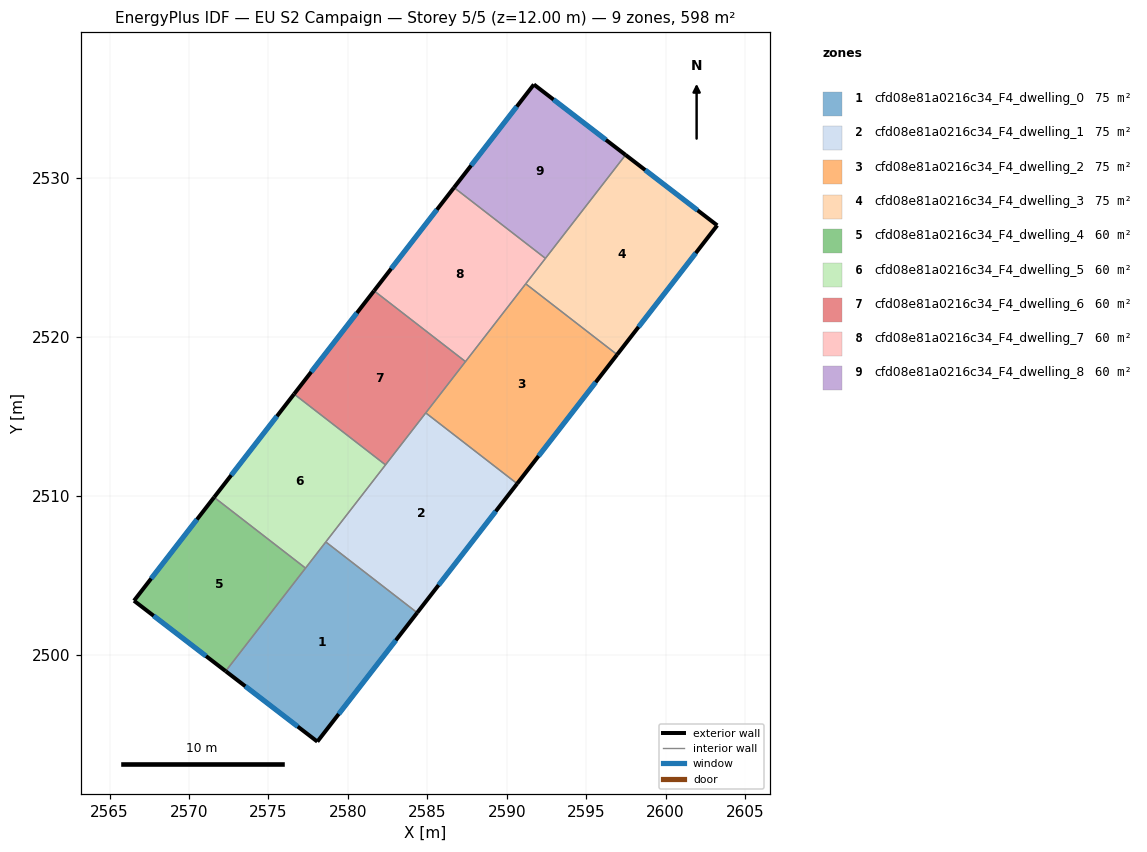
=== STOREY PLAN SPEC (per zone: floor XY polygon, exterior-wall plan segments, windows/doors) ===
zone 1: cfd08e81a0216c34_F4_dwelling_0  (74.8 m²)
  floor: (2584.37, 2502.65) (2578.08, 2494.53) (2572.31, 2498.97) (2578.61, 2507.10)
  exterior wall: (2578.08, 2494.53) – (2584.37, 2502.65)  [10.3 m]
    window: (2579.43, 2496.27) – (2583.02, 2500.91)  [10.1 m²]
  exterior wall: (2572.31, 2498.97) – (2578.08, 2494.53)  [7.3 m]
    window: (2573.55, 2498.02) – (2576.84, 2495.48)  [7.1 m²]
  interior walls: 3
zone 2: cfd08e81a0216c34_F4_dwelling_1  (74.8 m²)
  floor: (2590.66, 2510.77) (2584.37, 2502.65) (2578.61, 2507.10) (2584.91, 2515.23)
  exterior wall: (2584.37, 2502.65) – (2590.66, 2510.77)  [10.3 m]
    window: (2585.71, 2504.39) – (2589.31, 2509.03)  [10.1 m²]
  interior walls: 4
zone 3: cfd08e81a0216c34_F4_dwelling_2  (74.8 m²)
  floor: (2596.95, 2518.89) (2590.66, 2510.77) (2584.91, 2515.23) (2591.20, 2523.35)
  exterior wall: (2590.66, 2510.77) – (2596.95, 2518.89)  [10.3 m]
    window: (2592.01, 2512.51) – (2595.60, 2517.15)  [10.1 m²]
  interior walls: 4
zone 4: cfd08e81a0216c34_F4_dwelling_3  (74.8 m²)
  floor: (2603.25, 2527.03) (2596.95, 2518.89) (2591.20, 2523.35) (2597.48, 2531.47)
  exterior wall: (2603.25, 2527.03) – (2597.48, 2531.47)  [7.3 m]
    window: (2602.02, 2527.98) – (2598.72, 2530.52)  [7.1 m²]
  exterior wall: (2596.95, 2518.89) – (2603.25, 2527.03)  [10.3 m]
    window: (2598.30, 2520.64) – (2601.90, 2525.29)  [10.1 m²]
  interior walls: 3
zone 5: cfd08e81a0216c34_F4_dwelling_4  (59.8 m²)
  floor: (2577.34, 2505.46) (2572.31, 2498.97) (2566.54, 2503.40) (2571.58, 2509.91)
  exterior wall: (2566.54, 2503.40) – (2572.31, 2498.97)  [7.3 m]
    window: (2567.78, 2502.45) – (2571.07, 2499.92)  [7.1 m²]
  exterior wall: (2571.58, 2509.91) – (2566.54, 2503.40)  [8.2 m]
    window: (2570.50, 2508.52) – (2567.62, 2504.80)  [8.1 m²]
  interior walls: 2
zone 6: cfd08e81a0216c34_F4_dwelling_5  (59.8 m²)
  floor: (2582.37, 2511.96) (2577.34, 2505.46) (2571.58, 2509.91) (2576.62, 2516.41)
  exterior wall: (2576.62, 2516.41) – (2571.58, 2509.91)  [8.2 m]
    window: (2575.54, 2515.02) – (2572.66, 2511.31)  [8.1 m²]
  interior walls: 4
zone 7: cfd08e81a0216c34_F4_dwelling_6  (59.8 m²)
  floor: (2587.41, 2518.46) (2582.37, 2511.96) (2576.62, 2516.41) (2581.65, 2522.91)
  exterior wall: (2581.65, 2522.91) – (2576.62, 2516.41)  [8.2 m]
    window: (2580.57, 2521.52) – (2577.69, 2517.81)  [8.1 m²]
  interior walls: 4
zone 8: cfd08e81a0216c34_F4_dwelling_7  (59.8 m²)
  floor: (2592.44, 2524.96) (2587.41, 2518.46) (2581.65, 2522.91) (2586.68, 2529.41)
  exterior wall: (2586.68, 2529.41) – (2581.65, 2522.91)  [8.2 m]
    window: (2585.61, 2528.02) – (2582.73, 2524.31)  [8.1 m²]
  interior walls: 4
zone 9: cfd08e81a0216c34_F4_dwelling_8  (59.8 m²)
  floor: (2597.48, 2531.47) (2592.44, 2524.96) (2586.68, 2529.41) (2591.71, 2535.90)
  exterior wall: (2591.71, 2535.90) – (2586.68, 2529.41)  [8.2 m]
    window: (2590.63, 2534.51) – (2587.76, 2530.80)  [8.0 m²]
  exterior wall: (2597.48, 2531.47) – (2591.71, 2535.90)  [7.3 m]
    window: (2596.25, 2532.42) – (2592.95, 2534.95)  [7.1 m²]
  interior walls: 2

=== DERIVED (storey summary) ===
Building: EU S2 Campaign
Storey: 5 of 5  (floor level z = 12.00 m)
Storey gross floor area: 598.4 m²
Zones on this storey: 9
  - cfd08e81a0216c34_F4_dwelling_0: floor 74.8 m²; exterior wall 17.5 m (52.6 m²); 2 window(s) 17.2 m²; WWR 32.7%
  - cfd08e81a0216c34_F4_dwelling_1: floor 74.8 m²; exterior wall 10.3 m (30.8 m²); 1 window(s) 10.1 m²; WWR 32.7%
  - cfd08e81a0216c34_F4_dwelling_2: floor 74.8 m²; exterior wall 10.3 m (30.8 m²); 1 window(s) 10.1 m²; WWR 32.7%
  - cfd08e81a0216c34_F4_dwelling_3: floor 74.8 m²; exterior wall 17.6 m (52.7 m²); 2 window(s) 17.2 m²; WWR 32.7%
  - cfd08e81a0216c34_F4_dwelling_4: floor 59.8 m²; exterior wall 15.5 m (46.5 m²); 2 window(s) 15.2 m²; WWR 32.7%
  - cfd08e81a0216c34_F4_dwelling_5: floor 59.8 m²; exterior wall 8.2 m (24.7 m²); 1 window(s) 8.1 m²; WWR 32.7%
  - cfd08e81a0216c34_F4_dwelling_6: floor 59.8 m²; exterior wall 8.2 m (24.7 m²); 1 window(s) 8.1 m²; WWR 32.7%
  - cfd08e81a0216c34_F4_dwelling_7: floor 59.8 m²; exterior wall 8.2 m (24.7 m²); 1 window(s) 8.1 m²; WWR 32.7%
  - cfd08e81a0216c34_F4_dwelling_8: floor 59.8 m²; exterior wall 15.5 m (46.5 m²); 2 window(s) 15.2 m²; WWR 32.7%
Zone adjacency (shared interzone walls):
  - cfd08e81a0216c34_F4_dwelling_0 ↔ cfd08e81a0216c34_F4_dwelling_1
  - cfd08e81a0216c34_F4_dwelling_0 ↔ cfd08e81a0216c34_F4_dwelling_4
  - cfd08e81a0216c34_F4_dwelling_0 ↔ cfd08e81a0216c34_F4_dwelling_5
  - cfd08e81a0216c34_F4_dwelling_1 ↔ cfd08e81a0216c34_F4_dwelling_2
  - cfd08e81a0216c34_F4_dwelling_1 ↔ cfd08e81a0216c34_F4_dwelling_5
  - cfd08e81a0216c34_F4_dwelling_1 ↔ cfd08e81a0216c34_F4_dwelling_6
  - cfd08e81a0216c34_F4_dwelling_2 ↔ cfd08e81a0216c34_F4_dwelling_3
  - cfd08e81a0216c34_F4_dwelling_2 ↔ cfd08e81a0216c34_F4_dwelling_6
  - cfd08e81a0216c34_F4_dwelling_2 ↔ cfd08e81a0216c34_F4_dwelling_7
  - cfd08e81a0216c34_F4_dwelling_3 ↔ cfd08e81a0216c34_F4_dwelling_7
  - cfd08e81a0216c34_F4_dwelling_3 ↔ cfd08e81a0216c34_F4_dwelling_8
  - cfd08e81a0216c34_F4_dwelling_4 ↔ cfd08e81a0216c34_F4_dwelling_5
  - cfd08e81a0216c34_F4_dwelling_5 ↔ cfd08e81a0216c34_F4_dwelling_6
  - cfd08e81a0216c34_F4_dwelling_6 ↔ cfd08e81a0216c34_F4_dwelling_7
  - cfd08e81a0216c34_F4_dwelling_7 ↔ cfd08e81a0216c34_F4_dwelling_8